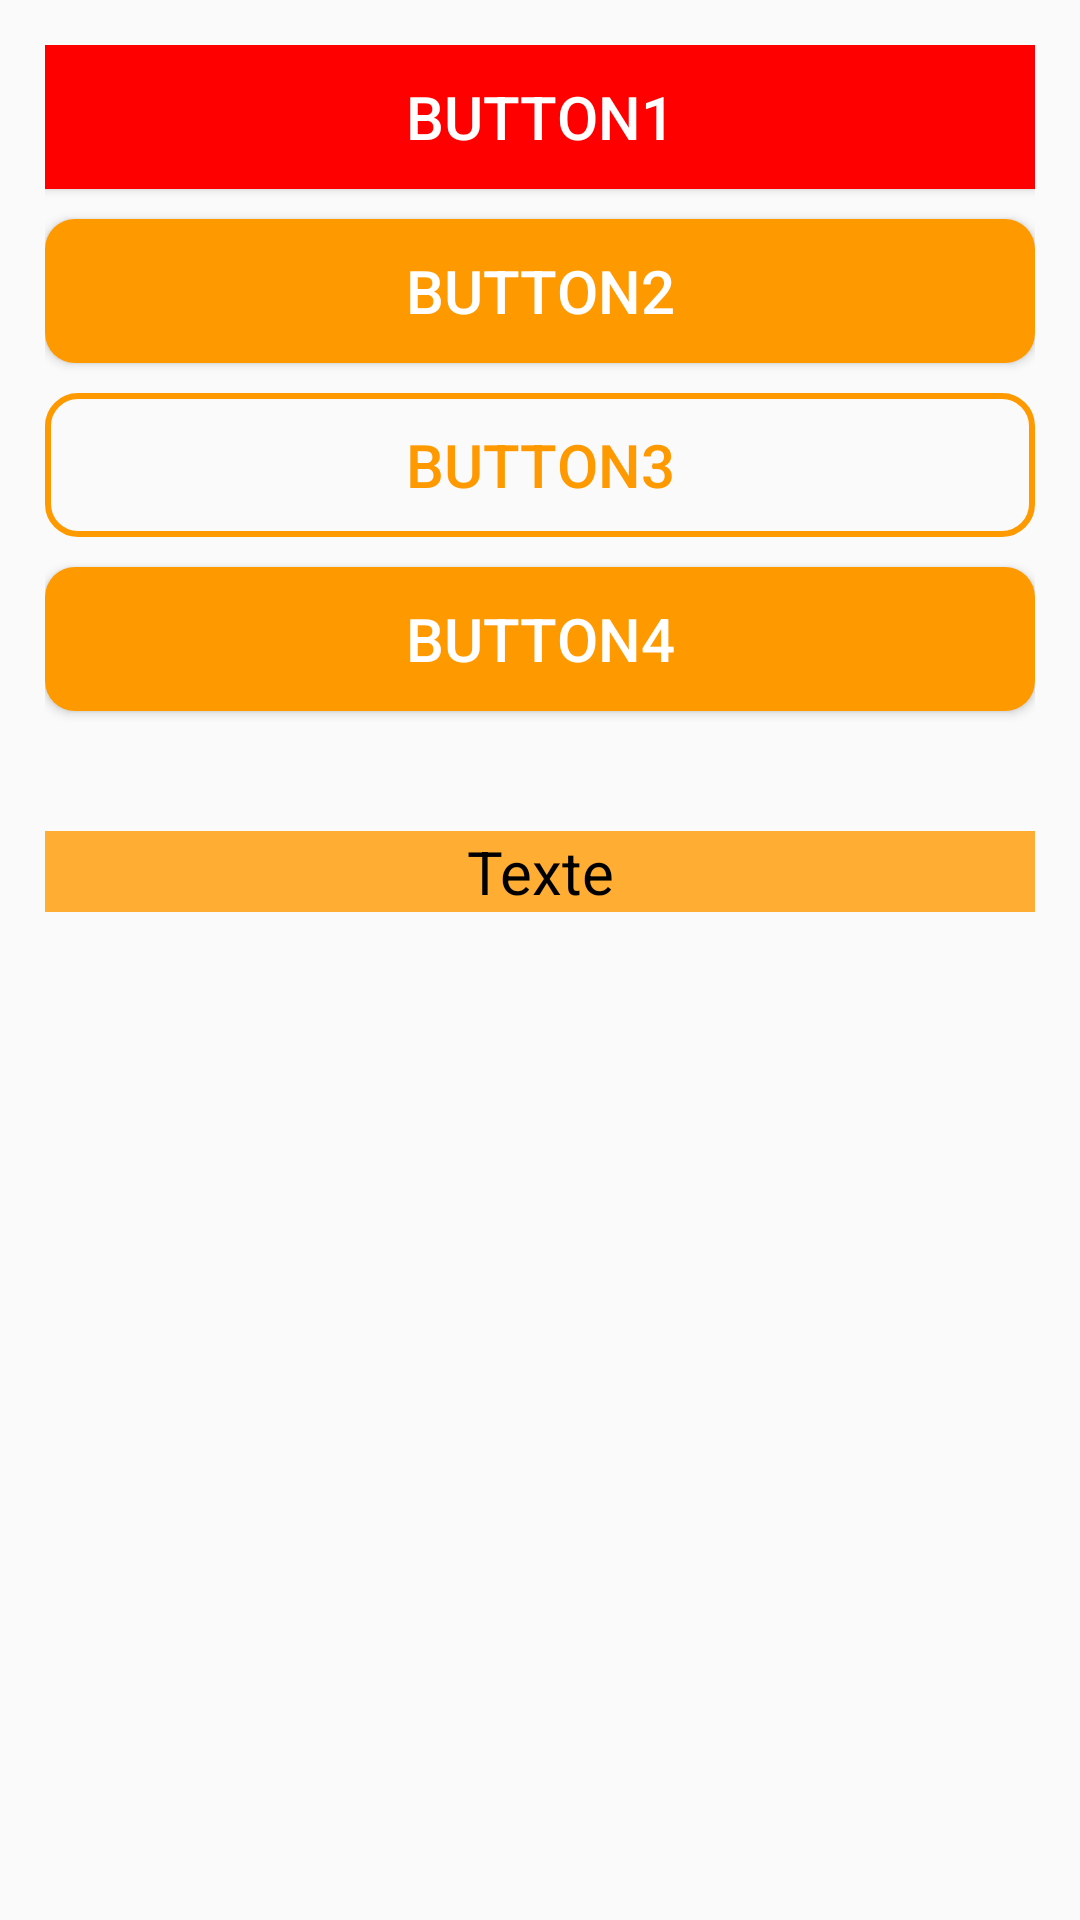

This screen was rendered from an Android layout file. Write that file and the resources it references.
<!-- AndroidManifest.xml: application theme Theme.Cours2 -->
<!-- res/layout/activity_button.xml -->
<?xml version="1.0" encoding="utf-8"?>
<RelativeLayout xmlns:android="http://schemas.android.com/apk/res/android"

    android:layout_width="match_parent"
    android:layout_height="match_parent"
    android:padding="15dp">

    <Button
        android:id="@+id/btn_1"
        android:layout_width="match_parent"
        android:layout_height="wrap_content"
        android:text="Button1"
        android:textSize="20sp"
        android:textColor="#FFFFFF"
        android:background="#FF0000"/>
    <Button
        android:id="@+id/btn_2"
        android:layout_width="match_parent"
        android:layout_height="wrap_content"
        android:text="Button2"
        android:textSize="20sp"
        android:textColor="#FFFFFF"
        android:background="@drawable/bg_btn2"
        android:layout_below="@id/btn_1"
        android:layout_marginTop="10dp"/>
    <Button
        android:id="@+id/btn_3"
        android:layout_width="match_parent"
        android:layout_height="wrap_content"
        android:text="Button3"
        android:textSize="20sp"
        android:textColor="#FF9900"
        android:background="@drawable/bg_btn3"
        android:layout_below="@id/btn_2"
        android:layout_marginTop="10dp"/>
    <Button
        android:id="@+id/btn_4"
        android:layout_width="match_parent"
        android:layout_height="wrap_content"
        android:text="Button4"
        android:textSize="20sp"
        android:textColor="#FFFFFF"
        android:background="@drawable/bg_btn4"
        android:layout_below="@id/btn_3"
        android:layout_marginTop="10dp"
        android:onClick="showToast"/>
    <TextView
        android:id="@+id/tv_1"
        android:layout_width="match_parent"
        android:layout_height="wrap_content"
        android:textColor="@color/black"
        android:textSize="20sp"
        android:text="Texte"
        android:layout_below="@id/btn_4"
        android:layout_marginTop="40dp"
        android:background="#FFAD33"
        android:gravity="center"/>

</RelativeLayout>
<!-- resources referenced by this layout -->
<resources>
  <!-- drawable bg_btn2 (drawable) -->
  <?xml version="1.0" encoding="utf-8"?>
  <shape xmlns:android="http://schemas.android.com/apk/res/android"
      android:shape="rectangle">
      <solid
          android:color="#FF9900"/>
      <corners
          android:radius="10dp"/>
  
  </shape>
  <!-- drawable bg_btn3 (drawable) -->
  <?xml version="1.0" encoding="utf-8"?>
  <shape xmlns:android="http://schemas.android.com/apk/res/android"
      android:shape="rectangle">
      <stroke
          android:width="2dp"
          android:color="#FF9900"/>
      <corners
          android:radius="10dp"/>
  
  </shape>
  <!-- drawable bg_btn4 (drawable) -->
  <?xml version="1.0" encoding="utf-8"?>
  <selector xmlns:android="http://schemas.android.com/apk/res/android">
      <item android:state_pressed="true">
          <shape>
              <solid android:color="#AA6600"/>
              <corners android:radius="10dp"/>
          </shape>
      </item>
      <item android:state_pressed="false">
          <shape>
              <solid android:color="#FF9900"/>
              <corners android:radius="10dp"/>
          </shape>
      </item>
  </selector>
  <style name="Theme.Cours2" parent="Theme.MaterialComponents.DayNight.DarkActionBar.Bridge">
          
          <item name="colorPrimary">@color/purple_500</item>
          <item name="colorPrimaryVariant">@color/purple_700</item>
          <item name="colorOnPrimary">@color/white</item>
          
          <item name="colorSecondary">@color/teal_200</item>
          <item name="colorSecondaryVariant">@color/teal_700</item>
          <item name="colorOnSecondary">@color/black</item>
          
          <item name="android:statusBarColor" tools:targetApi="l">?attr/colorPrimaryVariant</item>
          
      </style>
  <!-- not gathered from this repository: default colours our renderer supplied (Android Studio template values) -->
  <color name="purple_500">#FF6200EE</color>
  <color name="purple_700">#FF3700B3</color>
  <color name="teal_200">#FF03DAC5</color>
  <color name="teal_700">#FF018786</color>
  <color name="black">#FF000000</color>
  <color name="white">#FFFFFFFF</color>
</resources>
